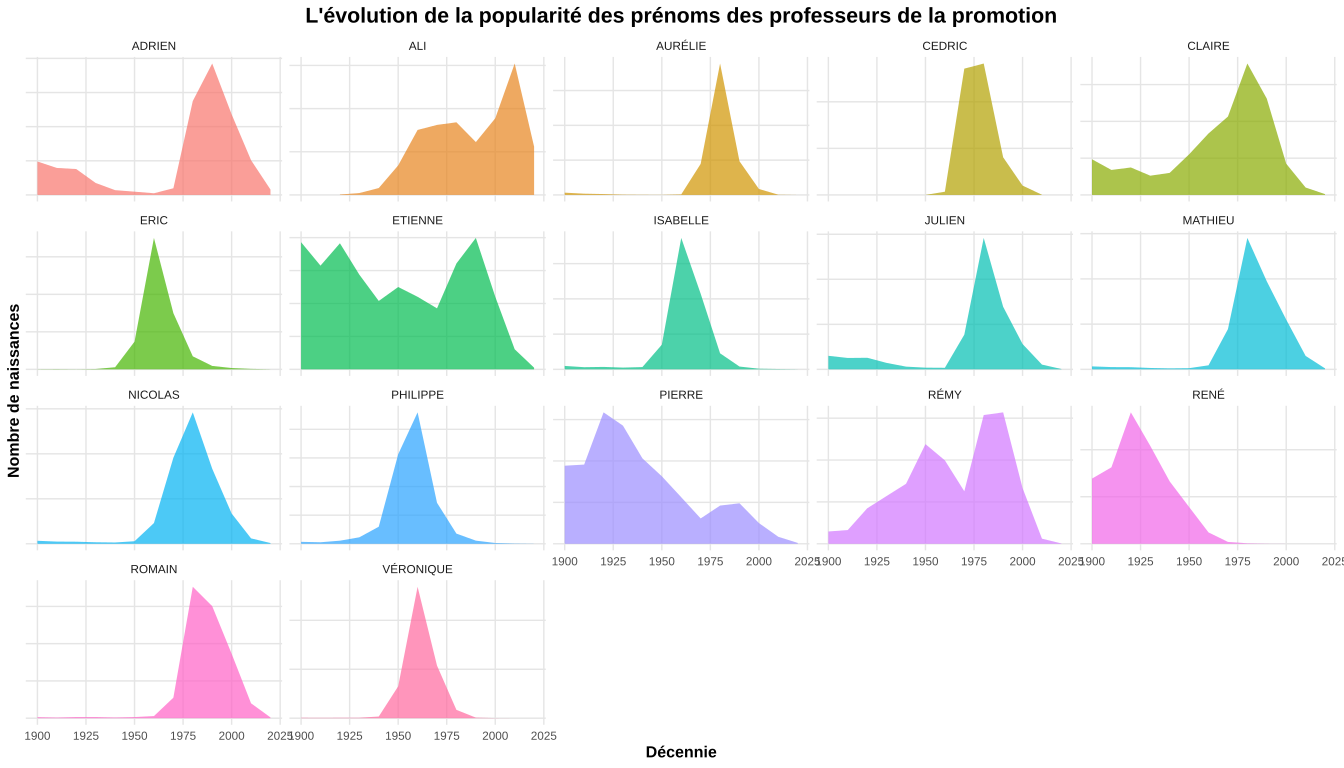

Data behind this chart, as committed beside it:
year, name, count
1900, ADRIEN, 9788
1900, ALI, 0
1900, AURÉLIE, 1966
1900, CEDRIC, 0
1900, CLAIRE, 9687
1900, ERIC, 219
1900, ETIENNE, 9654
1900, ISABELLE, 4868
1900, JULIEN, 15036
1900, MATHIEU, 1319
1900, NICOLAS, 3328
1900, PHILIPPE, 3400
1900, PIERRE, 94276
1900, RÉMY, 1173
1900, RENÉ, 69315
1900, ROMAIN, 566
1900, VÉRONIQUE, 486
1910, ADRIEN, 7906
1910, ALI, 0
1910, AURÉLIE, 1080
1910, CEDRIC, 0
1910, CLAIRE, 6791
1910, ERIC, 359
1910, ETIENNE, 7874
1910, ISABELLE, 3068
1910, JULIEN, 12654
1910, MATHIEU, 1007
1910, NICOLAS, 2433
1910, PHILIPPE, 2669
1910, PIERRE, 95652
1910, RÉMY, 1315
1910, RENÉ, 81305
1910, ROMAIN, 351
1910, VÉRONIQUE, 388
1920, ADRIEN, 7580
1920, ALI, 20
1920, AURÉLIE, 749
1920, CEDRIC, 0
1920, CLAIRE, 7464
1920, ERIC, 149
1920, ETIENNE, 9573
1920, ISABELLE, 3479
1920, JULIEN, 12863
1920, MATHIEU, 964
1920, NICOLAS, 2305
1920, PHILIPPE, 5421
1920, PIERRE, 158698
1920, RÉMY, 3388
1920, RENÉ, 139732
1920, ROMAIN, 621
1920, VÉRONIQUE, 478
1930, ADRIEN, 3492
1930, ALI, 88
1930, AURÉLIE, 276
1930, CEDRIC, 0
1930, CLAIRE, 5230
1930, ERIC, 512
1930, ETIENNE, 7190
1930, ISABELLE, 2507
1930, JULIEN, 7151
... 161 more rows
